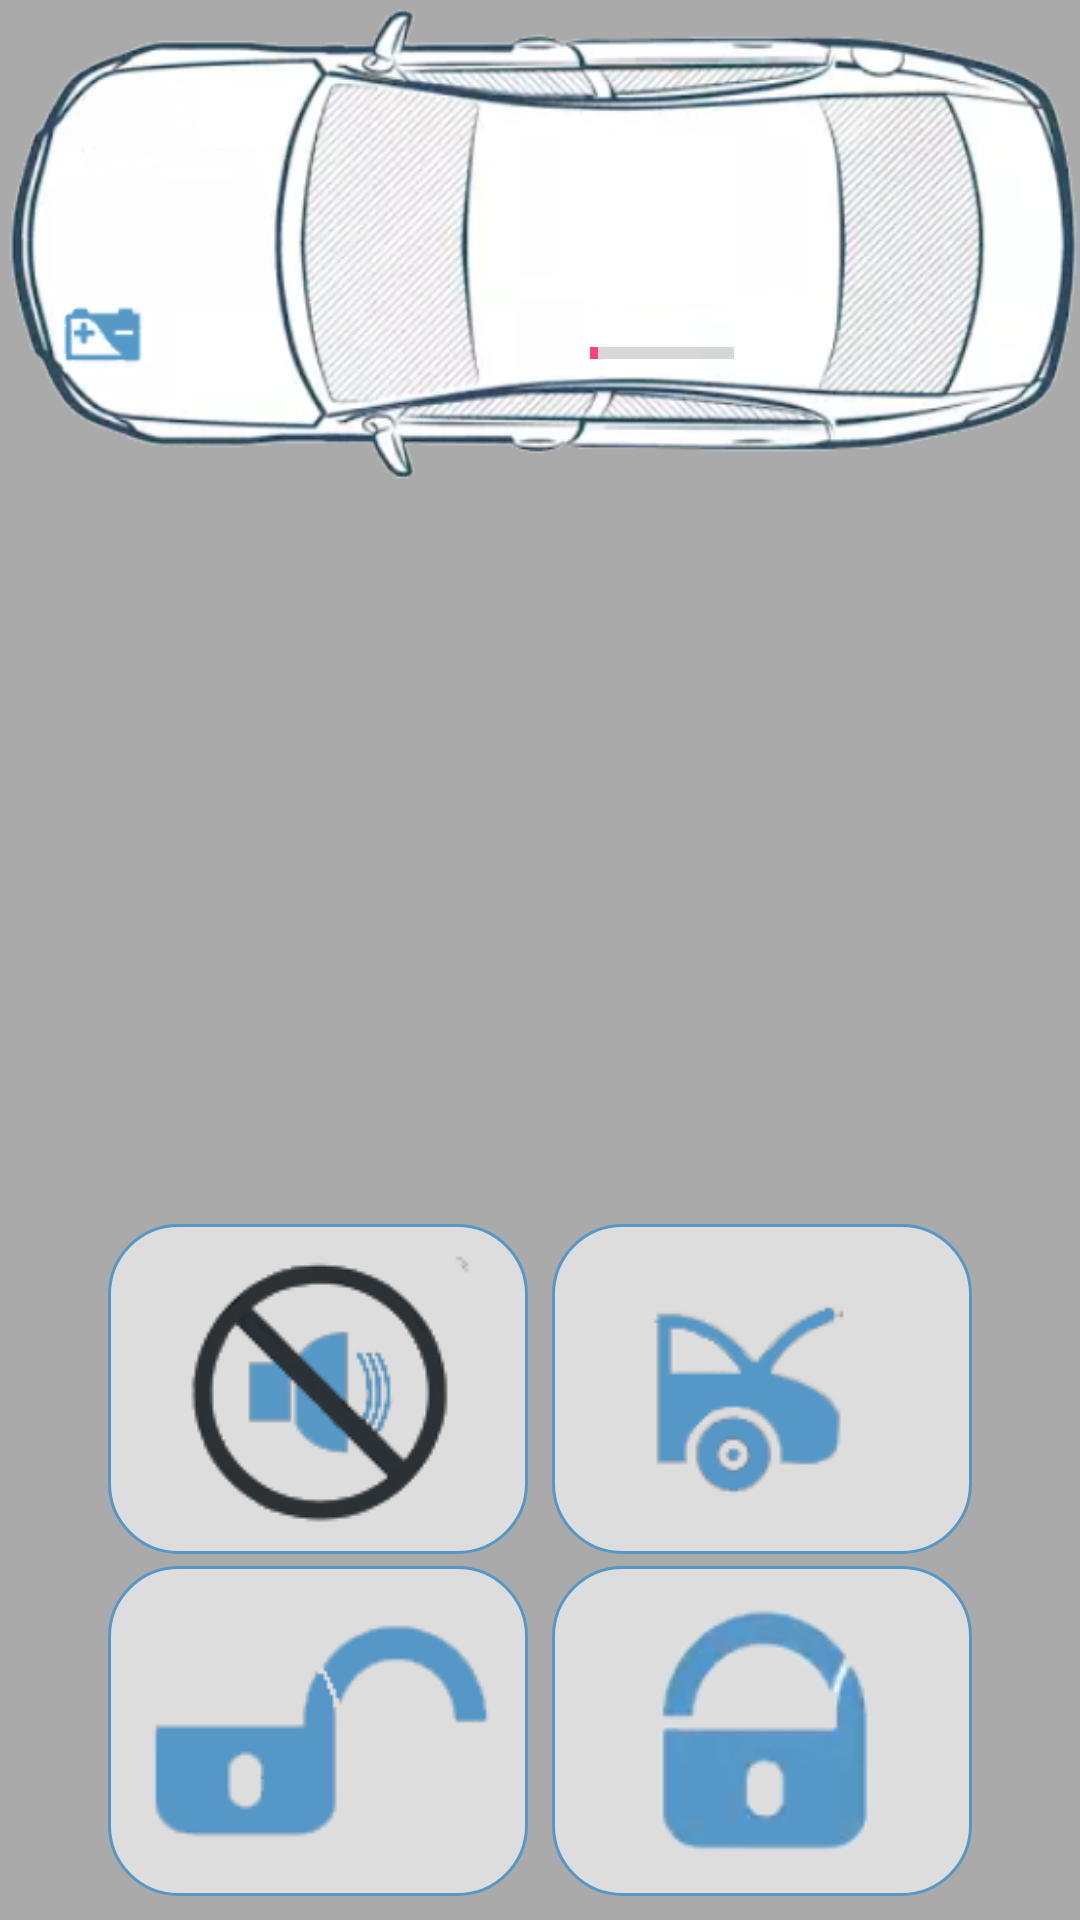

The Android layout XML behind this screen, and the referenced resources:
<!-- AndroidManifest.xml: activity theme AppTheme -->
<!-- res/layout/activity_main.xml -->
<?xml version="1.0" encoding="utf-8"?>
<android.support.constraint.ConstraintLayout
    xmlns:android="http://schemas.android.com/apk/res/android"
    xmlns:app="http://schemas.android.com/apk/res-auto"
    android:layout_width="match_parent"
    android:layout_height="match_parent"
    android:background="@android:color/darker_gray">

    <android.support.constraint.ConstraintLayout
            android:id="@+id/TopLayout"
            android:layout_width="wrap_content"
            android:layout_height="wrap_content"
            app:layout_constraintBottom_toTopOf="@+id/BotLayout"
            app:layout_constraintLeft_toLeftOf="parent"
            app:layout_constraintRight_toRightOf="parent"
            app:layout_constraintTop_toTopOf="parent"
        app:layout_constraintHorizontal_bias="0.0">

            <ImageView
                android:id="@+id/ivCar"
                android:layout_width="wrap_content"
                android:layout_height="0dp"
                android:contentDescription="@string/ivCarDescription"
                app:layout_constraintDimensionRatio="H,20:9"
                app:layout_constraintLeft_toLeftOf="parent"
                app:layout_constraintTop_toTopOf="parent"
                app:srcCompat="@drawable/car" />

            <TextView
                android:id="@+id/tvInVoltage"
                android:layout_width="wrap_content"
                android:layout_height="wrap_content"
                android:text=""
                android:textColor="@color/colorCarSame"
                android:textSize="13sp"
                app:layout_constraintBottom_toBottomOf="parent"
                app:layout_constraintHorizontal_bias="0.16"
                app:layout_constraintLeft_toLeftOf="parent"
                app:layout_constraintRight_toRightOf="parent"
                app:layout_constraintTop_toTopOf="parent"
                app:layout_constraintVertical_bias="0.72" />

            <TextView
                android:id="@+id/tvTemp"
                android:layout_width="wrap_content"
                android:layout_height="wrap_content"
                android:text=""
                android:textColor="@color/colorCarSame"
                android:textSize="13sp"
                app:layout_constraintBottom_toBottomOf="parent"
                app:layout_constraintHorizontal_bias="0.46"
                app:layout_constraintLeft_toLeftOf="parent"
                app:layout_constraintRight_toRightOf="parent"
                app:layout_constraintTop_toTopOf="parent"
                app:layout_constraintVertical_bias="0.52" />

            <ImageView
                android:id="@+id/ivSigState"
                android:layout_width="wrap_content"
                android:layout_height="wrap_content"
                app:layout_constraintBottom_toBottomOf="parent"
                app:layout_constraintHorizontal_bias="0.63"
                app:layout_constraintLeft_toLeftOf="parent"
                app:layout_constraintRight_toRightOf="parent"
                app:layout_constraintTop_toTopOf="parent"
                app:srcCompat="@drawable/no_connect_small"
                android:contentDescription="@string/ivSigStateDescription" />

            <ProgressBar
                android:id="@+id/pbIBPress"
                style="?android:attr/progressBarStyleHorizontal"
                android:layout_width="wrap_content"
                android:layout_height="wrap_content"
                android:progress="5"
                app:layout_constraintBottom_toBottomOf="parent"
                app:layout_constraintHorizontal_bias="0.63"
                app:layout_constraintVertical_bias="0.75"
                app:layout_constraintLeft_toLeftOf="parent"
                app:layout_constraintRight_toRightOf="parent"
                app:layout_constraintTop_toTopOf="parent" />

        </android.support.constraint.ConstraintLayout>

    <android.support.constraint.ConstraintLayout
        android:id="@+id/BotLayout"
        android:layout_width="0dp"
        android:layout_height="0dp"
        app:layout_constraintBottom_toBottomOf="parent"
        app:layout_constraintLeft_toLeftOf="parent"
        app:layout_constraintRight_toRightOf="parent"
        app:layout_constraintTop_toBottomOf="@+id/TopLayout">

        <LinearLayout
            android:id="@+id/llMainInOutStatus"
            android:layout_width="0dp"
            android:layout_height="0dp"
            app:layout_constraintBottom_toTopOf="@+id/ibMute"
            app:layout_constraintLeft_toLeftOf="parent"
            app:layout_constraintRight_toRightOf="parent"
            app:layout_constraintTop_toTopOf="parent"
            app:layout_constraintHorizontal_bias="0.0"
            app:layout_constraintVertical_bias="1.0">

            
            <ListView
                android:id="@+id/lvMainInStatus"
                android:layout_width="match_parent"
                android:layout_height="match_parent"
                android:descendantFocusability="afterDescendants">
            </ListView>
        </LinearLayout>

        <ImageButton
            android:id="@+id/ibOpen"
            android:layout_width="wrap_content"
            android:layout_height="wrap_content"
            android:layout_marginBottom="8dp"
            android:layout_marginEnd="4dp"
            android:layout_marginStart="8dp"
            android:background="@drawable/button_primary_selector"
            android:contentDescription="@string/ibOpenDescription"
            android:hapticFeedbackEnabled="true"
            app:layout_constraintBottom_toBottomOf="parent"
            app:layout_constraintHorizontal_chainStyle="packed"
            app:layout_constraintLeft_toLeftOf="parent"
            app:layout_constraintRight_toLeftOf="@+id/ibClose"
            app:srcCompat="@drawable/open" />

        <ImageButton
            android:id="@+id/ibClose"
            android:layout_width="wrap_content"
            android:layout_height="wrap_content"
            android:layout_marginBottom="8dp"
            android:layout_marginEnd="8dp"
            android:layout_marginStart="4dp"
            android:background="@drawable/button_primary_selector"
            android:contentDescription="@string/ibCloseDescription"
            android:hapticFeedbackEnabled="true"
            app:layout_constraintBottom_toBottomOf="parent"
            app:layout_constraintLeft_toRightOf="@+id/ibOpen"
            app:layout_constraintRight_toRightOf="parent"
            app:srcCompat="@drawable/close" />

        <ImageButton
            android:id="@+id/ibMute"
            android:layout_width="wrap_content"
            android:layout_height="wrap_content"
            android:layout_marginBottom="4dp"
            android:layout_marginEnd="4dp"
            android:layout_marginStart="8dp"
            android:background="@drawable/button_primary_selector"
            android:contentDescription="@string/ibMuteDescription"
            android:hapticFeedbackEnabled="true"
            app:layout_constraintBottom_toTopOf="@+id/ibOpen"
            app:layout_constraintHorizontal_chainStyle="packed"
            app:layout_constraintLeft_toLeftOf="parent"
            app:layout_constraintRight_toLeftOf="@+id/ibBagage"
            app:srcCompat="@drawable/mute" />

        <ImageButton
            android:id="@+id/ibBagage"
            android:layout_width="wrap_content"
            android:layout_height="wrap_content"
            android:layout_marginBottom="4dp"
            android:layout_marginEnd="8dp"
            android:layout_marginStart="4dp"
            android:background="@drawable/button_primary_selector"
            android:contentDescription="@string/ibBagageDescription"
            android:hapticFeedbackEnabled="true"
            app:layout_constraintBottom_toTopOf="@+id/ibClose"
            app:layout_constraintLeft_toRightOf="@+id/ibMute"
            app:layout_constraintRight_toRightOf="parent"
            app:srcCompat="@drawable/bagage" />
    </android.support.constraint.ConstraintLayout>

</android.support.constraint.ConstraintLayout>
<!-- resources referenced by this layout -->
<resources>
  <color name="colorCarSame">#5598C8</color>
  <!-- drawable bagage: png bitmap (drawable, 9554 bytes) -->
  <!-- drawable button_primary_selector (drawable) -->
  <?xml version="1.0" encoding="utf-8"?>
  <selector xmlns:android="http://schemas.android.com/apk/res/android">
      <item android:state_pressed="true" android:drawable="@drawable/button_primary_pressed"/>
      <item android:drawable="@drawable/button_primary_normal"/>
  </selector>
  <!-- drawable car: png bitmap (drawable, 145034 bytes) -->
  <!-- drawable close: png bitmap (drawable, 9023 bytes) -->
  <!-- drawable mute: png bitmap (drawable, 13474 bytes) -->
  <!-- drawable no_connect_small: png bitmap (drawable, 2786 bytes) -->
  <!-- drawable open: png bitmap (drawable, 5792 bytes) -->
  <string name="ibBagageDescription">Bagage</string>
  <string name="ibCloseDescription">Close</string>
  <string name="ibMuteDescription">Mute</string>
  <string name="ibOpenDescription">Open</string>
  <string name="ivCarDescription">Car</string>
  <string name="ivSigStateDescription">SigState</string>
  <style name="AppTheme" parent="Theme.AppCompat.Light.NoActionBar">
          
          <item name="colorPrimary">@color/colorPrimary</item>
          <item name="colorPrimaryDark">@color/colorPrimaryDark</item>
          <item name="colorAccent">@color/colorAccent</item>
      </style>
  <!-- drawable button_primary_pressed (drawable) -->
  <?xml version="1.0" encoding="utf-8"?>
  <selector xmlns:android="http://schemas.android.com/apk/res/android">
      <item>
          <shape>
              <gradient
                  android:startColor="#AAAAAA"
                  android:endColor="#AAAAAA"
                  android:angle="270" />
              <stroke
                  android:width="1dp"
                  android:color="@color/colorCarSame" />
              <corners
                  android:radius="23dp" />
              <padding
                  android:left="10dp"
                  android:top="10dp"
                  android:right="10dp"
                  android:bottom="10dp" />
          </shape>
      </item>
  </selector>
  <!-- drawable button_primary_normal (drawable) -->
  <?xml version="1.0" encoding="utf-8"?>
  <selector xmlns:android="http://schemas.android.com/apk/res/android">
      <item>
          <shape>
              <gradient
                  android:startColor="#DDDDDD"
                  android:endColor="#DDDDDD"
                  android:angle="270" />
              <stroke
                  android:width="1dp"
                  android:color="@color/colorCarSame" />
              <corners
                  android:radius="23dp" />
              <padding
                  android:left="10dp"
                  android:top="10dp"
                  android:right="10dp"
                  android:bottom="10dp" />
          </shape>
      </item>
  </selector>
  <color name="colorPrimary">#3F51B5</color>
  <color name="colorPrimaryDark">#303F9F</color>
  <color name="colorAccent">#FF4081</color>
</resources>
